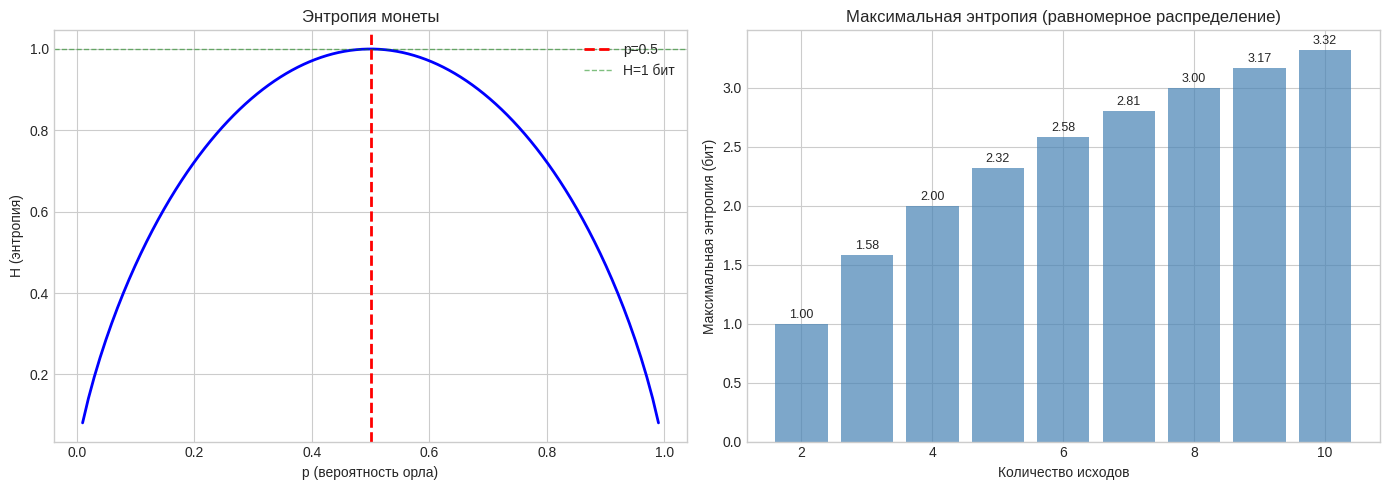
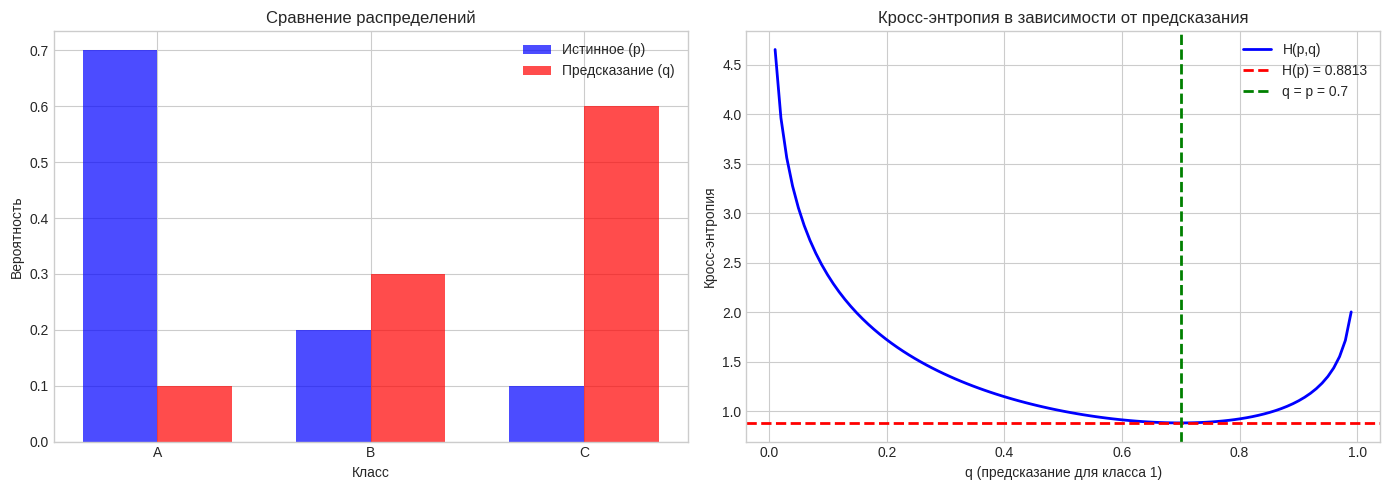
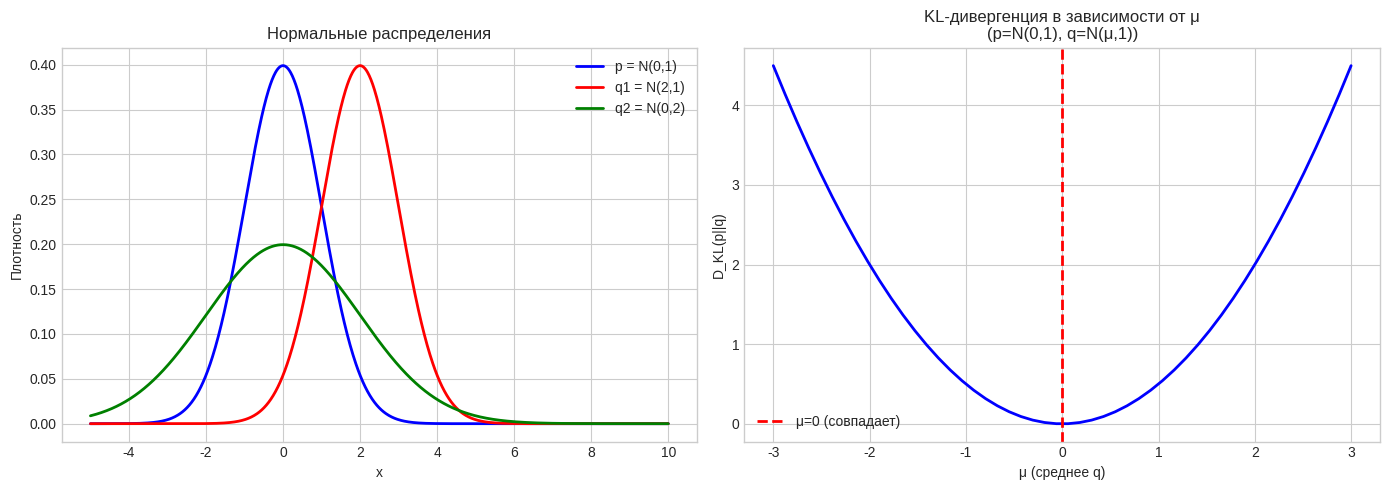
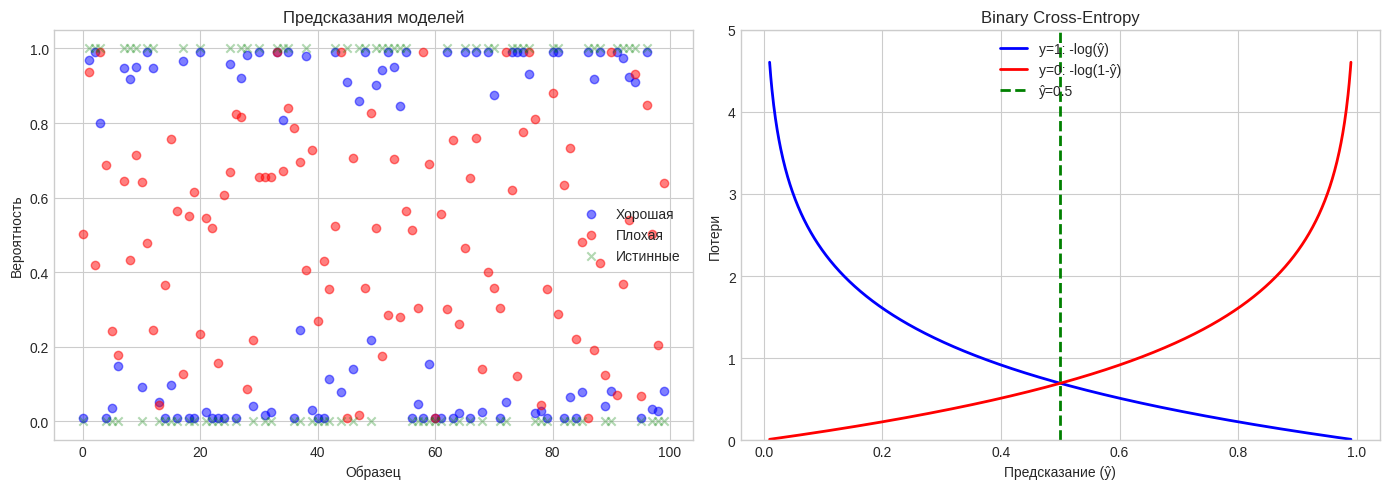

Write Python code to recreate these figures, in order.
import numpy as np
import pandas as pd
import matplotlib.pyplot as plt
import seaborn as sns
from scipy import stats
from scipy.special import rel_entr
import warnings
warnings.filterwarnings('ignore')

plt.style.use('seaborn-v0_8-whitegrid')
sns.set_palette('husl')

print('Библиотеки успешно загружены!')

# Пример: Энтропия
def entropy(p):
    """Вычисление энтропии для дискретного распределения"""
    p = p[p > 0]  # Исключаем нули
    return -np.sum(p * np.log2(p))

# Монета
p_fair = np.array([0.5, 0.5])
p_biased = np.array([0.9, 0.1])

print('Энтропия монеты')
print('=' * 60)
print(f'Честная монета: H = {entropy(p_fair):.4f} бит')
print(f'Нечестная монета (p=0.9): H = {entropy(p_biased):.4f} бит')

# Зависимость энтропии от p для монеты
p_range = np.linspace(0.01, 0.99, 100)
entropies = [entropy(np.array([p, 1-p])) for p in p_range]

fig, axes = plt.subplots(1, 2, figsize=(14, 5))

# Энтропия монеты
axes[0].plot(p_range, entropies, 'b-', linewidth=2)
axes[0].axvline(0.5, color='red', linestyle='--', linewidth=2, label='p=0.5')
axes[0].axhline(1, color='green', linestyle='--', linewidth=1, alpha=0.5, label='H=1 бит')
axes[0].set_xlabel('p (вероятность орла)')
axes[0].set_ylabel('H (энтропия)')
axes[0].set_title('Энтропия монеты')
axes[0].legend()

# Энтропия для разного числа исходов
n_outcomes = range(2, 11)
max_entropies = [np.log2(n) for n in n_outcomes]

axes[1].bar(n_outcomes, max_entropies, color='steelblue', alpha=0.7)
axes[1].set_xlabel('Количество исходов')
axes[1].set_ylabel('Максимальная энтропия (бит)')
axes[1].set_title('Максимальная энтропия (равномерное распределение)')
for i, v in enumerate(max_entropies):
    axes[1].text(i+2, v + 0.05, f'{v:.2f}', ha='center', fontsize=9)

plt.tight_layout()
plt.show()

# Пример: Кросс-энтропия
def cross_entropy(p, q):
    """Вычисление кросс-энтропии"""
    # Добавляем epsilon для численной стабильности
    eps = 1e-10
    q = np.clip(q, eps, 1 - eps)
    return -np.sum(p * np.log2(q))

# Истинное распределение
p_true = np.array([0.7, 0.2, 0.1])  # Три класса

# Разные предсказания
predictions = {
    'Идеальное': np.array([0.7, 0.2, 0.1]),
    'Хорошее': np.array([0.6, 0.3, 0.1]),
    'Плохое': np.array([0.1, 0.3, 0.6]),
    'Случайное': np.array([1/3, 1/3, 1/3])
}

print('Кросс-энтропия для разных предсказаний')
print('=' * 60)
print(f'Истинное распределение: {p_true}')
print()

for name, q in predictions.items():
    h_true = entropy(p_true)
    h_cross = cross_entropy(p_true, q)
    print(f'{name:<15}: H(p,q) = {h_cross:.4f}, H(p) = {h_true:.4f}, D_KL = {h_cross - h_true:.4f}')

# Визуализация
fig, axes = plt.subplots(1, 2, figsize=(14, 5))

# Распределения
x = np.arange(3)
width = 0.35
axes[0].bar(x - width/2, p_true, width, label='Истинное (p)', color='blue', alpha=0.7)
axes[0].bar(x + width/2, predictions['Плохое'], width, label='Предсказание (q)', color='red', alpha=0.7)
axes[0].set_xlabel('Класс')
axes[0].set_ylabel('Вероятность')
axes[0].set_title('Сравнение распределений')
axes[0].set_xticks(x)
axes[0].set_xticklabels(['A', 'B', 'C'])
axes[0].legend()

# Кросс-энтропия для разных q
q_values = np.linspace(0.01, 0.99, 100)
cross_entropies = [cross_entropy(np.array([0.7, 0.3]), np.array([q, 1-q])) for q in q_values]

axes[1].plot(q_values, cross_entropies, 'b-', linewidth=2, label='H(p,q)')
axes[1].axhline(entropy(np.array([0.7, 0.3])), color='red', linestyle='--', linewidth=2, 
                label=f'H(p) = {entropy(np.array([0.7, 0.3])):.4f}')
axes[1].axvline(0.7, color='green', linestyle='--', linewidth=2, label='q = p = 0.7')
axes[1].set_xlabel('q (предсказание для класса 1)')
axes[1].set_ylabel('Кросс-энтропия')
axes[1].set_title('Кросс-энтропия в зависимости от предсказания')
axes[1].legend()

plt.tight_layout()
plt.show()

# Пример: KL-дивергенция
def kl_divergence(p, q):
    """Вычисление KL-дивергенции"""
    eps = 1e-10
    p = np.clip(p, eps, 1)
    q = np.clip(q, eps, 1)
    return np.sum(p * np.log(p / q))

# Пример: Нормальные распределения
x = np.linspace(-5, 10, 1000)

# p = N(0, 1), q = N(2, 1)
p = stats.norm.pdf(x, 0, 1)
q1 = stats.norm.pdf(x, 2, 1)
q2 = stats.norm.pdf(x, 0, 2)

# KL-дивергенция (для непрерывных: интеграл)
def kl_continuous(p_params, q_params, x):
    p = stats.norm.pdf(x, *p_params)
    q = stats.norm.pdf(x, *q_params)
    # Избегаем деления на ноль
    mask = (p > 1e-10) & (q > 1e-10)
    return np.trapz(p[mask] * np.log(p[mask] / q[mask]), x[mask])

kl1 = kl_continuous((0, 1), (2, 1), x)
kl2 = kl_continuous((0, 1), (0, 2), x)

print('KL-дивергенция для нормальных распределений')
print('=' * 60)
print(f'p = N(0,1)')
print(f'q1 = N(2,1): D_KL(p||q1) = {kl1:.4f}')
print(f'q2 = N(0,2): D_KL(p||q2) = {kl2:.4f}')

# Асимметрия
kl_reverse = kl_continuous((2, 1), (0, 1), x)
print(f'\nАсимметрия:')
print(f'D_KL(p||q1) = {kl1:.4f}')
print(f'D_KL(q1||p) = {kl_reverse:.4f}')

# Визуализация
fig, axes = plt.subplots(1, 2, figsize=(14, 5))

# Распределения
axes[0].plot(x, p, 'b-', linewidth=2, label='p = N(0,1)')
axes[0].plot(x, q1, 'r-', linewidth=2, label='q1 = N(2,1)')
axes[0].plot(x, q2, 'g-', linewidth=2, label='q2 = N(0,2)')
axes[0].set_xlabel('x')
axes[0].set_ylabel('Плотность')
axes[0].set_title('Нормальные распределения')
axes[0].legend()

# KL-дивергенция для разных параметров
mu_values = np.linspace(-3, 3, 50)
kl_values = [kl_continuous((0, 1), (mu, 1), x) for mu in mu_values]

axes[1].plot(mu_values, kl_values, 'b-', linewidth=2)
axes[1].axvline(0, color='red', linestyle='--', linewidth=2, label='μ=0 (совпадает)')
axes[1].set_xlabel('μ (среднее q)')
axes[1].set_ylabel('D_KL(p||q)')
axes[1].set_title('KL-дивергенция в зависимости от μ\n(p=N(0,1), q=N(μ,1))')
axes[1].legend()

plt.tight_layout()
plt.show()

# Пример: Binary Cross-Entropy в действии
np.random.seed(42)

# Симуляция бинарной классификации
n_samples = 100

# Истинные метки
y_true = np.random.binomial(1, 0.5, n_samples)

# Предсказания модели (вероятности)
y_pred_good = np.clip(y_true + np.random.normal(0, 0.1, n_samples), 0.01, 0.99)
y_pred_bad = np.clip(0.5 + np.random.normal(0, 0.3, n_samples), 0.01, 0.99)

# Binary Cross-Entropy
def binary_cross_entropy(y_true, y_pred):
    eps = 1e-10
    y_pred = np.clip(y_pred, eps, 1 - eps)
    return -np.mean(y_true * np.log(y_pred) + (1 - y_true) * np.log(1 - y_pred))

bce_good = binary_cross_entropy(y_true, y_pred_good)
bce_bad = binary_cross_entropy(y_true, y_pred_bad)

print('Binary Cross-Entropy для разных моделей')
print('=' * 60)
print(f'Хорошая модель: BCE = {bce_good:.4f}')
print(f'Плохая модель: BCE = {bce_bad:.4f}')
print(f'\nИдеальная модель: BCE = {binary_cross_entropy(y_true, y_true):.4f}')

# Визуализация
fig, axes = plt.subplots(1, 2, figsize=(14, 5))

# Предсказания
axes[0].scatter(range(n_samples), y_pred_good, alpha=0.5, color='blue', label='Хорошая')
axes[0].scatter(range(n_samples), y_pred_bad, alpha=0.5, color='red', label='Плохая')
axes[0].scatter(range(n_samples), y_true, alpha=0.3, color='green', marker='x', label='Истинные')
axes[0].set_xlabel('Образец')
axes[0].set_ylabel('Вероятность')
axes[0].set_title('Предсказания моделей')
axes[0].legend()

# BCE в зависимости от предсказания
y_pred_range = np.linspace(0.01, 0.99, 1000)

# Для y=1
bce_y1 = -np.log(y_pred_range)
# Для y=0
bce_y0 = -np.log(1 - y_pred_range)

axes[1].plot(y_pred_range, bce_y1, 'b-', linewidth=2, label='y=1: -log(ŷ)')
axes[1].plot(y_pred_range, bce_y0, 'r-', linewidth=2, label='y=0: -log(1-ŷ)')
axes[1].axvline(0.5, color='green', linestyle='--', linewidth=2, label='ŷ=0.5')
axes[1].set_xlabel('Предсказание (ŷ)')
axes[1].set_ylabel('Потери')
axes[1].set_title('Binary Cross-Entropy')
axes[1].legend()
axes[1].set_ylim(0, 5)

plt.tight_layout()
plt.show()
